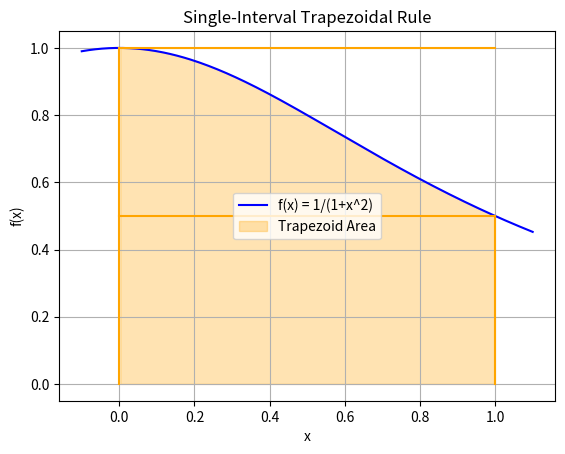

This figure's Python source:
import numpy as np
import matplotlib.pyplot as plt

def f(x):
    return 1 / (1 + x**2)

a = 0
b = 1

integral = (b - a) * (f(a) + f(b)) / 2
print(f"Integral using single-interval Trapezoidal Rule: {integral:.6f}")

x = np.linspace(a-0.1, b+0.1, 200)
y = f(x)

plt.plot(x, y, color='blue', label='f(x) = 1/(1+x^2)')
plt.fill_between(x, y, where=(x >= a) & (x <= b), color='orange', alpha=0.3, label='Trapezoid Area')

plt.plot([a, b], [f(a), f(a)], color='orange')
plt.plot([a, b], [f(b), f(b)], color='orange')
plt.plot([a, a], [0, f(a)], color='orange')
plt.plot([b, b], [0, f(b)], color='orange')

plt.xlabel('x')
plt.ylabel('f(x)')
plt.title('Single-Interval Trapezoidal Rule')
plt.legend()
plt.grid(True)
plt.show()
